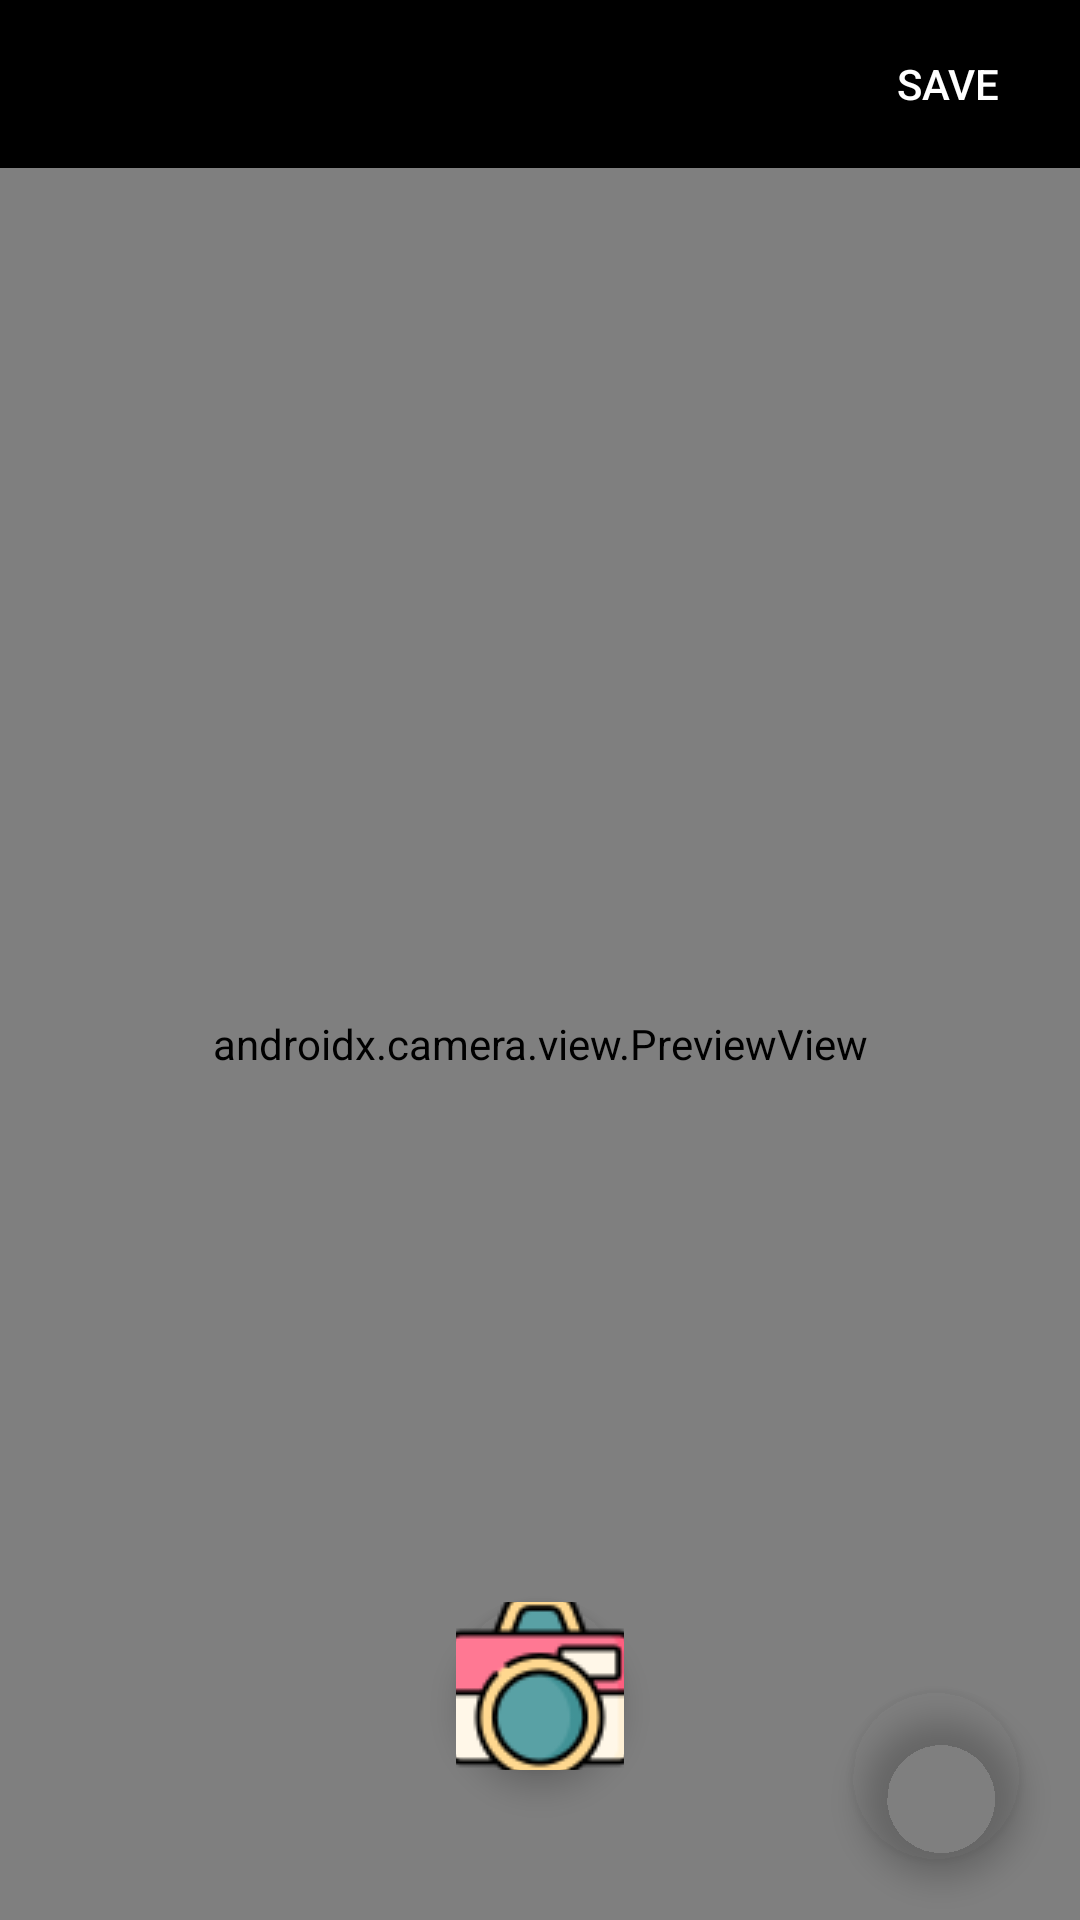

Android layout source for this screen:
<!-- AndroidManifest.xml: application theme AppTheme -->
<!-- res/layout/camera_sketch_layout.xml -->
<?xml version="1.0" encoding="utf-8"?>
<androidx.constraintlayout.widget.ConstraintLayout
    android:id="@+id/camera_sketch_layout"
    xmlns:android="http://schemas.android.com/apk/res/android"
    xmlns:app="http://schemas.android.com/apk/res-auto"
    android:layout_width="match_parent"
    android:layout_height="match_parent">

    <androidx.appcompat.widget.Toolbar
        android:id="@+id/camera_sketch_toolbar"
        android:layout_width="match_parent"
        android:layout_height="wrap_content"
        app:layout_constraintTop_toTopOf="parent"
        app:layout_constraintEnd_toEndOf="parent"
        android:background="@android:color/black"
        >
        <Button
            android:id="@+id/camera_sketch_saveButton"
            android:layout_width="wrap_content"
            android:layout_height="wrap_content"
            android:layout_gravity="end"
            android:background="@android:color/transparent"
            android:textColor="@android:color/white"
            android:text="@string/save"
            />
    </androidx.appcompat.widget.Toolbar>

    <ImageView
        android:id="@+id/camera_sketch_imageView"
        android:layout_width="wrap_content"
        android:layout_height="wrap_content"
        app:layout_constraintBottom_toBottomOf="parent"
        app:layout_constraintEnd_toEndOf="parent"
        app:layout_constraintStart_toStartOf="parent"
        app:layout_constraintTop_toBottomOf="@id/camera_sketch_toolbar"
        android:visibility="invisible"
        />

    <androidx.camera.view.PreviewView
        android:id="@+id/camera_sketch_previewView"
        android:layout_width="0dp"
        android:layout_height="0dp"
        app:layout_constraintBottom_toBottomOf="parent"
        app:layout_constraintEnd_toEndOf="parent"
        app:layout_constraintStart_toStartOf="parent"
        app:layout_constraintTop_toBottomOf="@id/camera_sketch_toolbar" />

    <com.google.android.material.floatingactionbutton.FloatingActionButton
        android:id="@+id/camera_sketch_takeButton"
        android:layout_width="wrap_content"
        android:layout_height="wrap_content"
        android:layout_marginBottom="50dp"
        app:layout_constraintBottom_toBottomOf="parent"
        app:layout_constraintEnd_toEndOf="parent"
        app:layout_constraintStart_toStartOf="parent"
        app:maxImageSize="64dp"
        android:src="@drawable/camera_icon"
        android:backgroundTint="@android:color/transparent"
        app:borderWidth="0dp"
        />

    <com.google.android.material.floatingactionbutton.FloatingActionButton
        android:id="@+id/camera_brush_button"
        android:layout_width="wrap_content"
        android:layout_height="wrap_content"
        app:layout_constraintBottom_toBottomOf="parent"
        app:layout_constraintEnd_toEndOf="parent"
        android:layout_marginEnd="20dp"
        android:layout_marginBottom="20dp"
        app:maxImageSize="64dp"
        android:src="@drawable/add_icon"
        android:backgroundTint="@android:color/transparent"
        app:borderWidth="0dp"
        />

    <com.google.android.material.floatingactionbutton.FloatingActionButton
        android:id="@+id/camera_sketch_color_button"
        android:layout_width="wrap_content"
        android:layout_height="wrap_content"
        app:layout_constraintBottom_toTopOf="@id/camera_brush_button"
        app:layout_constraintEnd_toEndOf="parent"
        android:layout_marginEnd="20dp"
        android:layout_marginBottom="20dp"
        android:visibility="invisible"
        android:src="@drawable/color_icon"
        app:maxImageSize="64dp"
        android:backgroundTint="@android:color/transparent"
        app:borderWidth="0dp"
        app:elevation="50dp"
        app:pressedTranslationZ="50dp" />


    <com.google.android.material.floatingactionbutton.FloatingActionButton
        android:id="@+id/camera_sketch_size_button"
        android:layout_width="wrap_content"
        android:layout_height="wrap_content"
        app:layout_constraintBottom_toTopOf="@id/camera_sketch_color_button"
        app:layout_constraintEnd_toEndOf="parent"
        android:layout_marginEnd="20dp"
        android:layout_marginBottom="20dp"
        android:visibility="invisible"
        android:src="@drawable/size_icon"
        app:maxImageSize="64dp"
        android:backgroundTint="@android:color/transparent"
        app:borderWidth="0dp"
        app:elevation="100dp"
        app:pressedTranslationZ="50dp" />

    <com.google.android.material.floatingactionbutton.FloatingActionButton
        android:id="@+id/camera_sketch_change_camera_button"
        android:layout_width="wrap_content"
        android:layout_height="wrap_content"
        app:layout_constraintBottom_toTopOf="@id/camera_sketch_size_button"
        app:layout_constraintEnd_toEndOf="parent"
        android:layout_marginEnd="20dp"
        android:layout_marginBottom="20dp"
        android:visibility="invisible"
        android:src="@drawable/change_icon"
        app:maxImageSize="64dp"
        android:backgroundTint="@android:color/transparent"
        app:borderWidth="0dp"
        app:elevation="100dp"
        app:pressedTranslationZ="50dp" />

</androidx.constraintlayout.widget.ConstraintLayout>
<!-- resources referenced by this layout -->
<resources>
  <!-- drawable camera_icon: png bitmap (drawable, 4409 bytes) -->
  <!-- drawable change_icon: png bitmap (drawable, 1402 bytes) -->
  <!-- drawable size_icon: png bitmap (drawable, 753 bytes) -->
  <string name="save">Save</string>
  <style name="AppTheme" parent="Theme.AppCompat.Light.NoActionBar">
          
          <item name="colorPrimary">@color/colorPrimary</item>
          <item name="colorPrimaryDark">@color/colorPrimaryDark</item>
          <item name="colorAccent">@color/colorAccent</item>
      </style>
  <!-- not gathered from this repository: default colours our renderer supplied (Android Studio template values) -->
  <color name="colorPrimary">#FF6200EE</color>
  <color name="colorPrimaryDark">#FF3700B3</color>
  <color name="colorAccent">#FF03DAC5</color>
</resources>
